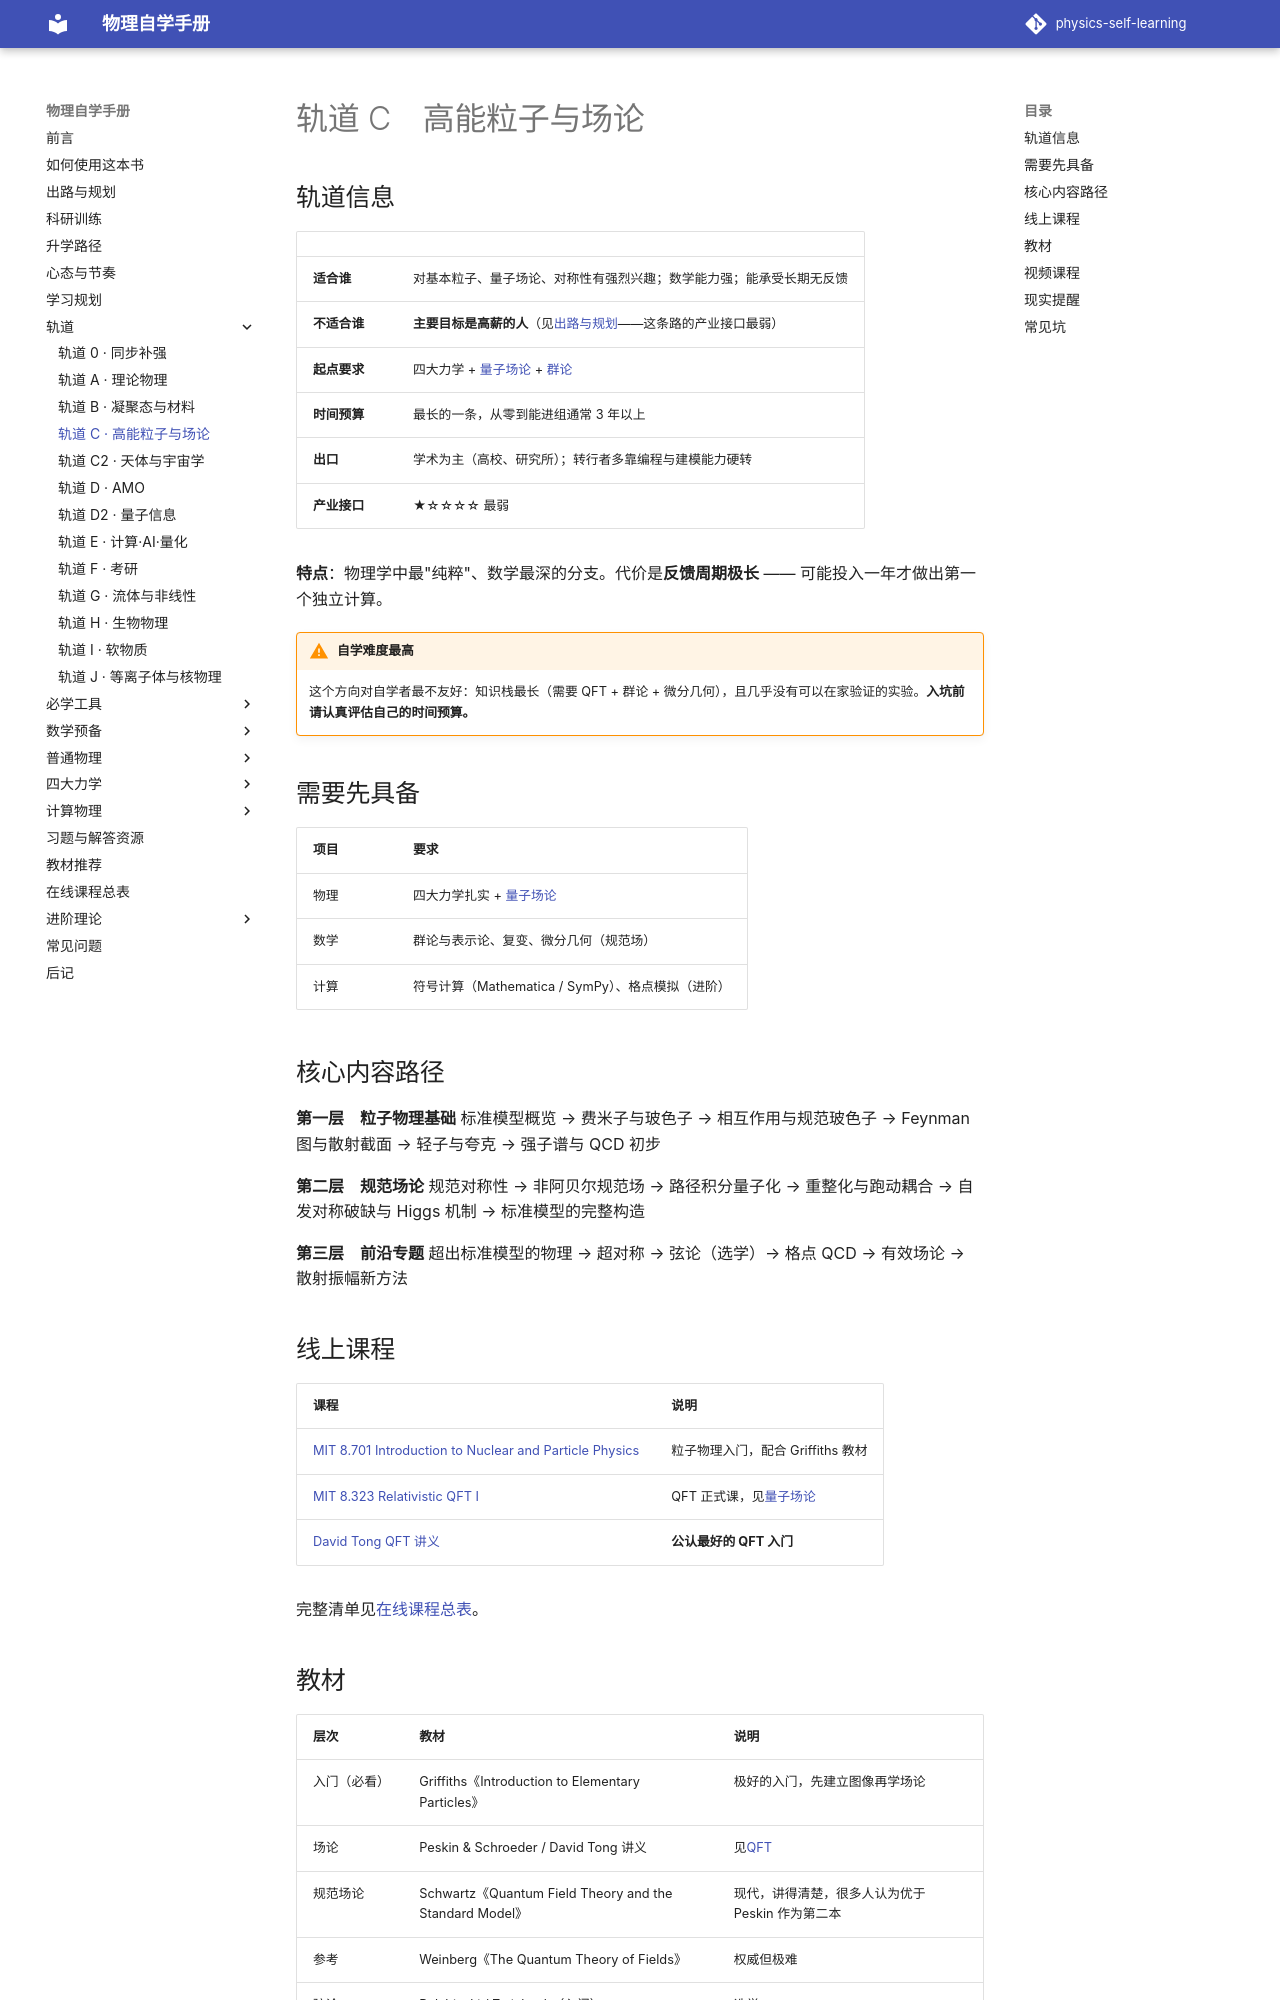

repository: shaoyitong2022-dot/physics-self-learning · page: 轨道/高能天体/index.html · generator: mkdocs

# 轨道 C　高能粒子与场论

## 轨道信息

| | |
|---|---|
| **适合谁** | 对基本粒子、量子场论、对称性有强烈兴趣；数学能力强；能承受长期无反馈 |
| **不适合谁** | **主要目标是高薪的人**（见[出路与规划](../出路与规划.md)——这条路的产业接口最弱） |
| **起点要求** | 四大力学 + [量子场论](../进阶理论/量子场论.md) + [群论](../进阶理论/群论.md) |
| **时间预算** | 最长的一条，从零到能进组通常 3 年以上 |
| **出口** | 学术为主（高校、研究所）；转行者多靠编程与建模能力硬转 |
| **产业接口** | ★☆☆☆☆ 最弱 |

**特点**：物理学中最"纯粹"、数学最深的分支。代价是**反馈周期极长** —— 可能投入一年才做出第一个独立计算。

!!! warning "自学难度最高"
    这个方向对自学者最不友好：知识栈最长（需要 QFT + 群论 + 微分几何），且几乎没有可以在家验证的实验。**入坑前请认真评估自己的时间预算。**

## 需要先具备

| 项目 | 要求 |
| --- | --- |
| 物理 | 四大力学扎实 + [量子场论](../进阶理论/量子场论.md) |
| 数学 | 群论与表示论、复变、微分几何（规范场） |
| 计算 | 符号计算（Mathematica / SymPy）、格点模拟（进阶） |

## 核心内容路径

**第一层　粒子物理基础**
标准模型概览 → 费米子与玻色子 → 相互作用与规范玻色子 → Feynman 图与散射截面 → 轻子与夸克 → 强子谱与 QCD 初步

**第二层　规范场论**
规范对称性 → 非阿贝尔规范场 → 路径积分量子化 → 重整化与跑动耦合 → 自发对称破缺与 Higgs 机制 → 标准模型的完整构造

**第三层　前沿专题**
超出标准模型的物理 → 超对称 → 弦论（选学）→ 格点 QCD → 有效场论 → 散射振幅新方法

## 线上课程

| 课程 | 说明 |
| --- | --- |
| [MIT 8.701 Introduction to Nuclear and Particle Physics](https://ocw.mit.edu/courses/8-701-introduction-to-nuclear-and-particle-physics-fall-2020/) | 粒子物理入门，配合 Griffiths 教材 |
| [MIT 8.323 Relativistic QFT I](https://ocw.mit.edu/courses/8-323-relativistic-quantum-field-theory-i-spring-2023/) | QFT 正式课，见[量子场论](../进阶理论/量子场论.md) |
| [David Tong QFT 讲义](http://www.damtp.cam.ac.uk/user/tong/qft.html) | **公认最好的 QFT 入门** |

完整清单见[在线课程总表](../在线课程总表.md)。
